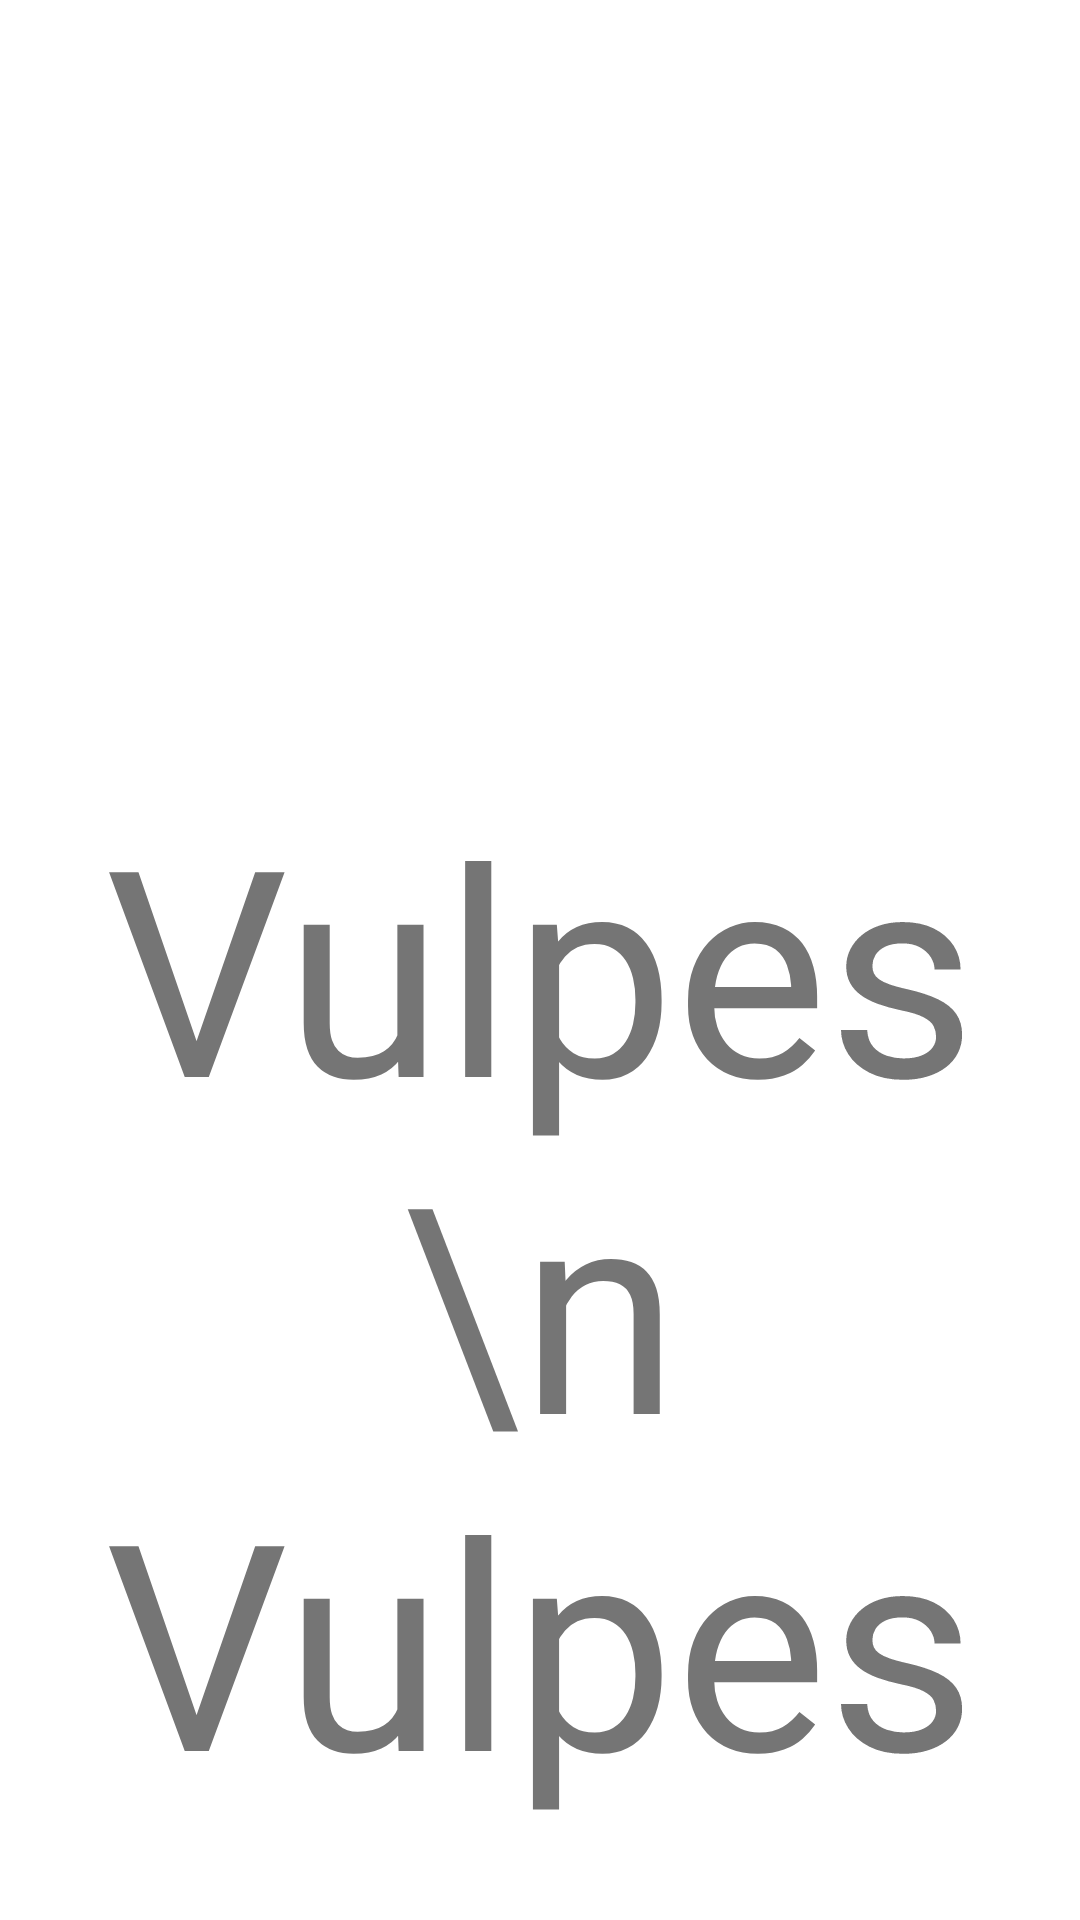

The Android layout XML behind this screen, and the referenced resources:
<!-- AndroidManifest.xml: application theme Theme.PROJECT_VV -->
<!-- res/layout/activity_main.xml -->
<?xml version="1.0" encoding="utf-8"?>
<androidx.constraintlayout.widget.ConstraintLayout xmlns:android="http://schemas.android.com/apk/res/android"
    xmlns:app="http://schemas.android.com/apk/res-auto"
    xmlns:tools="http://schemas.android.com/tools"
    android:layout_width="match_parent"
    android:layout_height="match_parent"
    tools:context=".MainActivity"
    android:background="@drawable/fox">

    <TextView
        android:id="@+id/title"

        android:layout_width="match_parent"
        android:layout_height="wrap_content"

        android:text="Vulpes \n Vulpes"
        android:textSize="96dp"
        android:gravity="center"

        app:layout_constraintBottom_toBottomOf="parent"
        app:layout_constraintEnd_toEndOf="parent"
        app:layout_constraintStart_toStartOf="parent"

        android:layout_marginBottom="30dp"/>

</androidx.constraintlayout.widget.ConstraintLayout>
<!-- resources referenced by this layout -->
<resources>
  <style name="Theme.PROJECT_VV" parent="Theme.MaterialComponents.DayNight.DarkActionBar">
          
          <item name="colorPrimary">@color/purple_500</item>
          <item name="colorPrimaryVariant">@color/purple_700</item>
          <item name="colorOnPrimary">@color/white</item>
          
          <item name="colorSecondary">@color/teal_200</item>
          <item name="colorSecondaryVariant">@color/teal_700</item>
          <item name="colorOnSecondary">@color/black</item>
          
          <item name="android:statusBarColor">?attr/colorPrimaryVariant</item>
          
          <item name="windowActionBar">true</item>
          <item name="windowNoTitle">true</item>
      </style>
  <color name="purple_500">#FF6200EE</color>
  <color name="purple_700">#FF3700B3</color>
  <color name="white">#FFFFFFFF</color>
  <color name="teal_200">#FF03DAC5</color>
  <color name="teal_700">#FF018786</color>
  <color name="black">#FF000000</color>
</resources>
